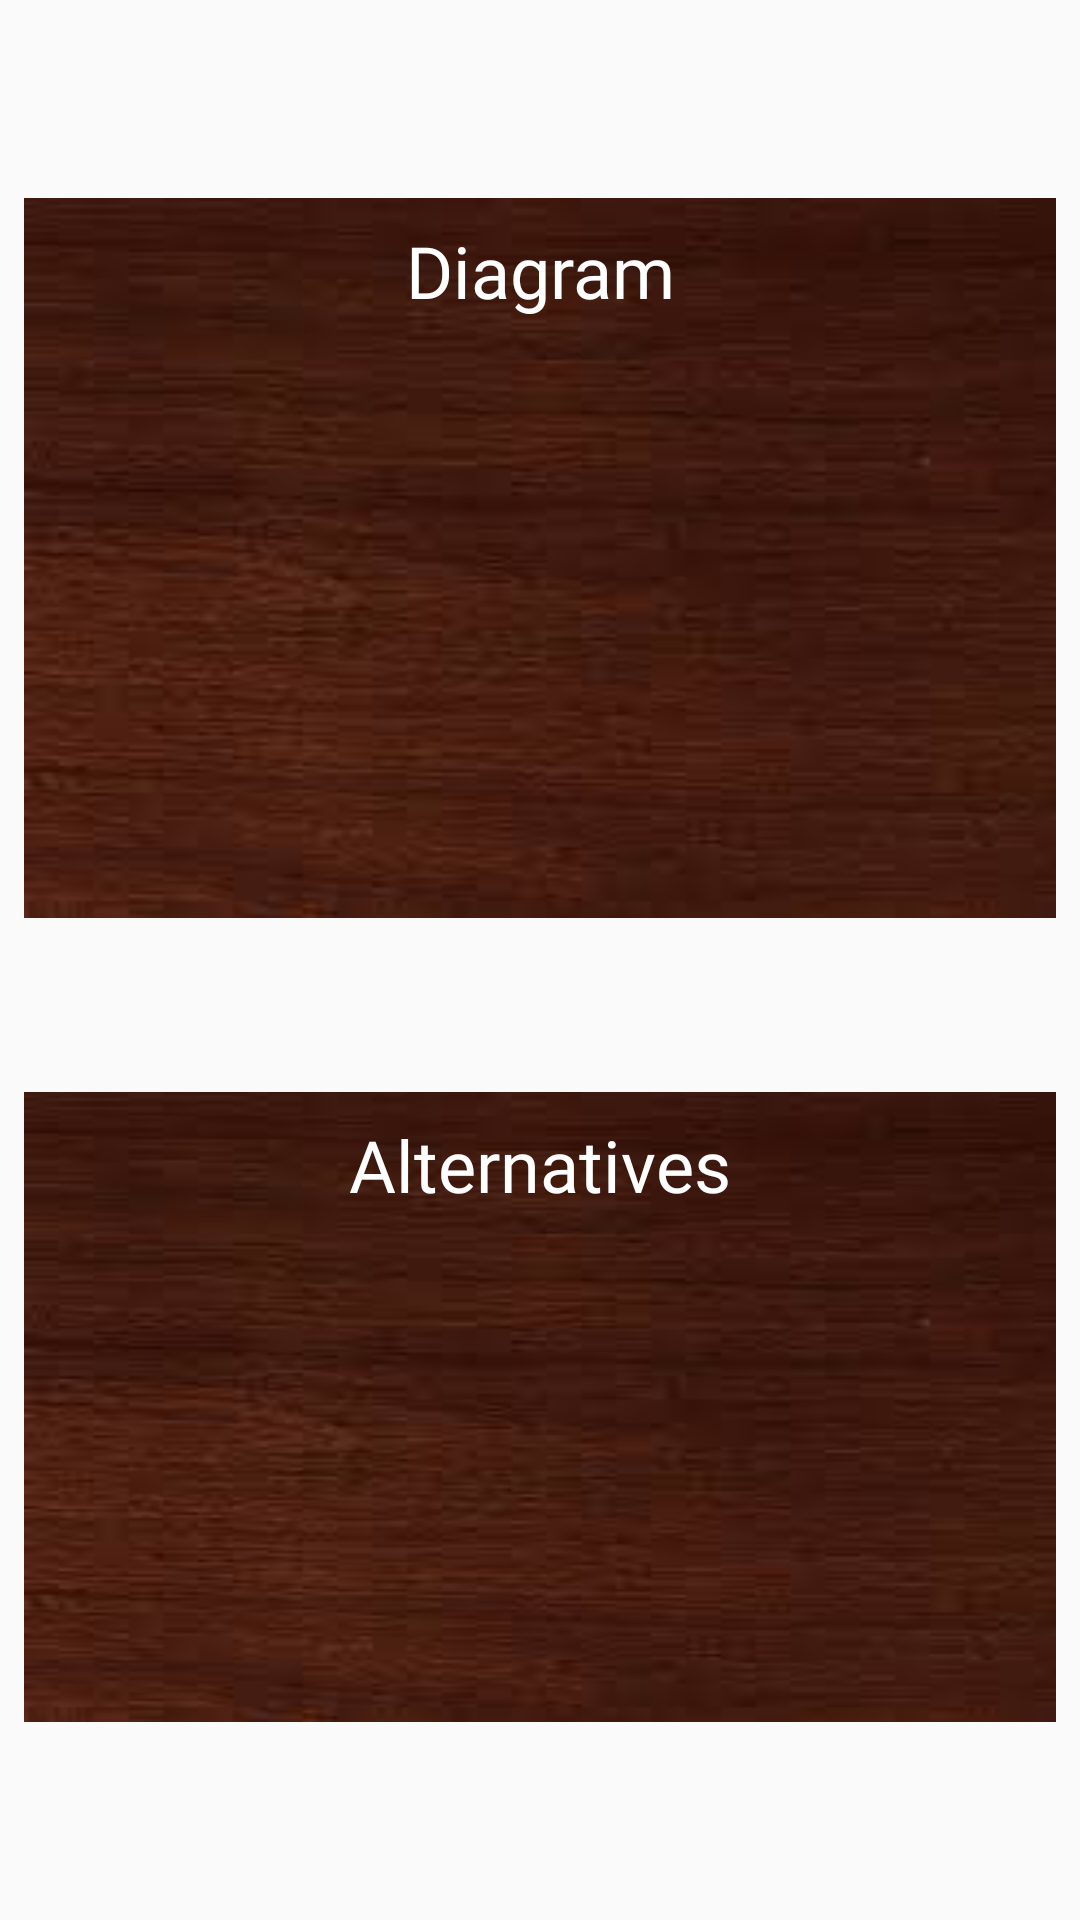

This screen was rendered from an Android layout file. Write that file and the resources it references.
<!-- AndroidManifest.xml: application theme AppTheme -->
<!-- res/layout/activity_chord_data.xml -->
<?xml version="1.0" encoding="utf-8"?>
<androidx.constraintlayout.widget.ConstraintLayout xmlns:android="http://schemas.android.com/apk/res/android"
    xmlns:app="http://schemas.android.com/apk/res-auto"
    xmlns:tools="http://schemas.android.com/tools"
    android:layout_width="match_parent"
    android:layout_height="match_parent"
    android:background="@drawable/background_mapple"
    android:orientation="vertical"
    android:padding="8dp">

    <ImageView
        android:id="@+id/diagramBackground"
        android:layout_width="0dp"
        android:layout_height="240dp"
        android:scaleType="fitXY"
        android:src="@drawable/background_mahogany"
        app:layout_constraintBottom_toTopOf="@+id/alternativeBackground"
        app:layout_constraintEnd_toEndOf="parent"
        app:layout_constraintHorizontal_bias="0.5"
        app:layout_constraintStart_toStartOf="parent"
        app:layout_constraintTop_toTopOf="parent" />

    <View
        android:id="@+id/diagramDivider"
        android:layout_width="1dp"
        android:layout_height="match_parent"
        app:layout_constraintBottom_toBottomOf="@+id/diagramBackground"
        app:layout_constraintEnd_toEndOf="@+id/diagramBackground"
        app:layout_constraintHorizontal_bias="0.4"
        app:layout_constraintStart_toStartOf="@+id/diagramBackground"
        app:layout_constraintTop_toTopOf="@+id/diagramBackground" />

    <TextView
        android:id="@+id/diagramText"
        android:layout_width="wrap_content"
        android:layout_height="wrap_content"
        android:layout_marginTop="8dp"
        android:fontFamily="@font/bree_serif_regular"
        android:text="@string/chord_data_activity_text_diagram"
        android:textColor="@color/white"
        android:textSize="24sp"
        app:layout_constraintEnd_toEndOf="@+id/diagramBackground"
        app:layout_constraintStart_toStartOf="@+id/diagramBackground"
        app:layout_constraintTop_toTopOf="@+id/diagramBackground" />

    <ImageView
        android:id="@+id/diagramImage"
        android:layout_width="0dp"
        android:layout_height="0dp"
        android:layout_margin="8dp"
        android:scaleType="fitCenter"
        app:layout_constraintBottom_toBottomOf="@+id/diagramBackground"
        app:layout_constraintEnd_toStartOf="@+id/diagramDivider"
        app:layout_constraintStart_toStartOf="@+id/diagramBackground"
        app:layout_constraintTop_toBottomOf="@+id/diagramText" />

    <ImageView
        android:id="@+id/photoImage"
        android:layout_width="0dp"
        android:layout_height="0dp"
        android:layout_margin="8dp"
        android:scaleType="fitCenter"
        app:layout_constraintBottom_toBottomOf="@+id/diagramBackground"
        app:layout_constraintEnd_toEndOf="@+id/diagramBackground"
        app:layout_constraintStart_toEndOf="@+id/diagramDivider"
        app:layout_constraintTop_toBottomOf="@+id/diagramText" />

    <ImageView
        android:id="@+id/alternativeBackground"
        android:layout_width="0dp"
        android:layout_height="210dp"
        android:scaleType="fitXY"
        android:src="@drawable/background_mahogany"
        app:layout_constraintBottom_toBottomOf="parent"
        app:layout_constraintEnd_toEndOf="parent"
        app:layout_constraintHorizontal_bias="0.5"
        app:layout_constraintStart_toStartOf="parent"
        app:layout_constraintTop_toBottomOf="@+id/diagramBackground" />

    <TextView
        android:id="@+id/alternativeText"
        android:layout_width="wrap_content"
        android:layout_height="wrap_content"
        android:layout_marginTop="8dp"
        android:fontFamily="@font/bree_serif_regular"
        android:text="@string/chord_data_activity_text_alternative"
        android:textColor="@color/white"
        android:textSize="24sp"
        app:layout_constraintEnd_toEndOf="@+id/alternativeBackground"
        app:layout_constraintStart_toStartOf="@+id/alternativeBackground"
        app:layout_constraintTop_toTopOf="@+id/alternativeBackground" />

    <androidx.recyclerview.widget.RecyclerView
        android:id="@+id/alternativeRecycler"
        android:layout_width="0dp"
        android:layout_height="0dp"
        android:layout_marginTop="8dp"
        android:layout_marginBottom="8dp"
        android:clipToPadding="false"
        android:paddingStart="4dp"
        android:paddingEnd="4dp"
        app:layout_constraintBottom_toBottomOf="@+id/alternativeBackground"
        app:layout_constraintEnd_toEndOf="parent"
        app:layout_constraintStart_toStartOf="parent"
        app:layout_constraintTop_toBottomOf="@+id/alternativeText" />

</androidx.constraintlayout.widget.ConstraintLayout>
<!-- resources referenced by this layout -->
<resources>
  <color name="white">#FFFFFF</color>
  <!-- drawable background_mahogany: jpg bitmap (drawable-xhdpi, 3037 bytes) -->
  <string name="chord_data_activity_text_alternative">Alternatives</string>
  <string name="chord_data_activity_text_diagram">Diagram</string>
  <style name="AppTheme" parent="Theme.AppCompat.Light.DarkActionBar">
          
          <item name="colorPrimary">@color/colorPrimary</item>
          <item name="colorPrimaryDark">@color/colorPrimaryDark</item>
          <item name="colorAccent">@color/colorAccent</item>
      </style>
  <color name="colorPrimary">#7d3411</color>
  <color name="colorPrimaryDark">#61290e</color>
  <color name="colorAccent">#d98730</color>
</resources>
